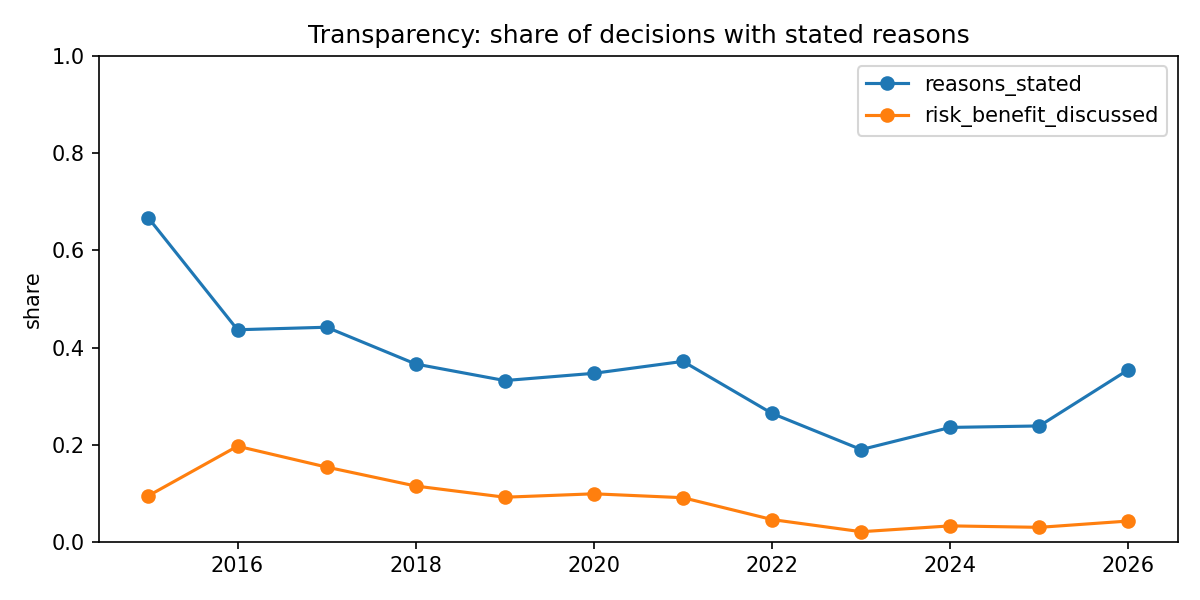

The file beside this chart, header and first rows:
year, reasons_stated, risk_benefit_discussed
2015, 0.6667, 0.095
2016, 0.4366, 0.197
2017, 0.4418, 0.154
2018, 0.3661, 0.115
2019, 0.3321, 0.092
2020, 0.347, 0.099
2021, 0.3715, 0.091
2022, 0.2644, 0.046
2023, 0.19, 0.021
2024, 0.2356, 0.033
2025, 0.2387, 0.03
2026, 0.3545, 0.043
